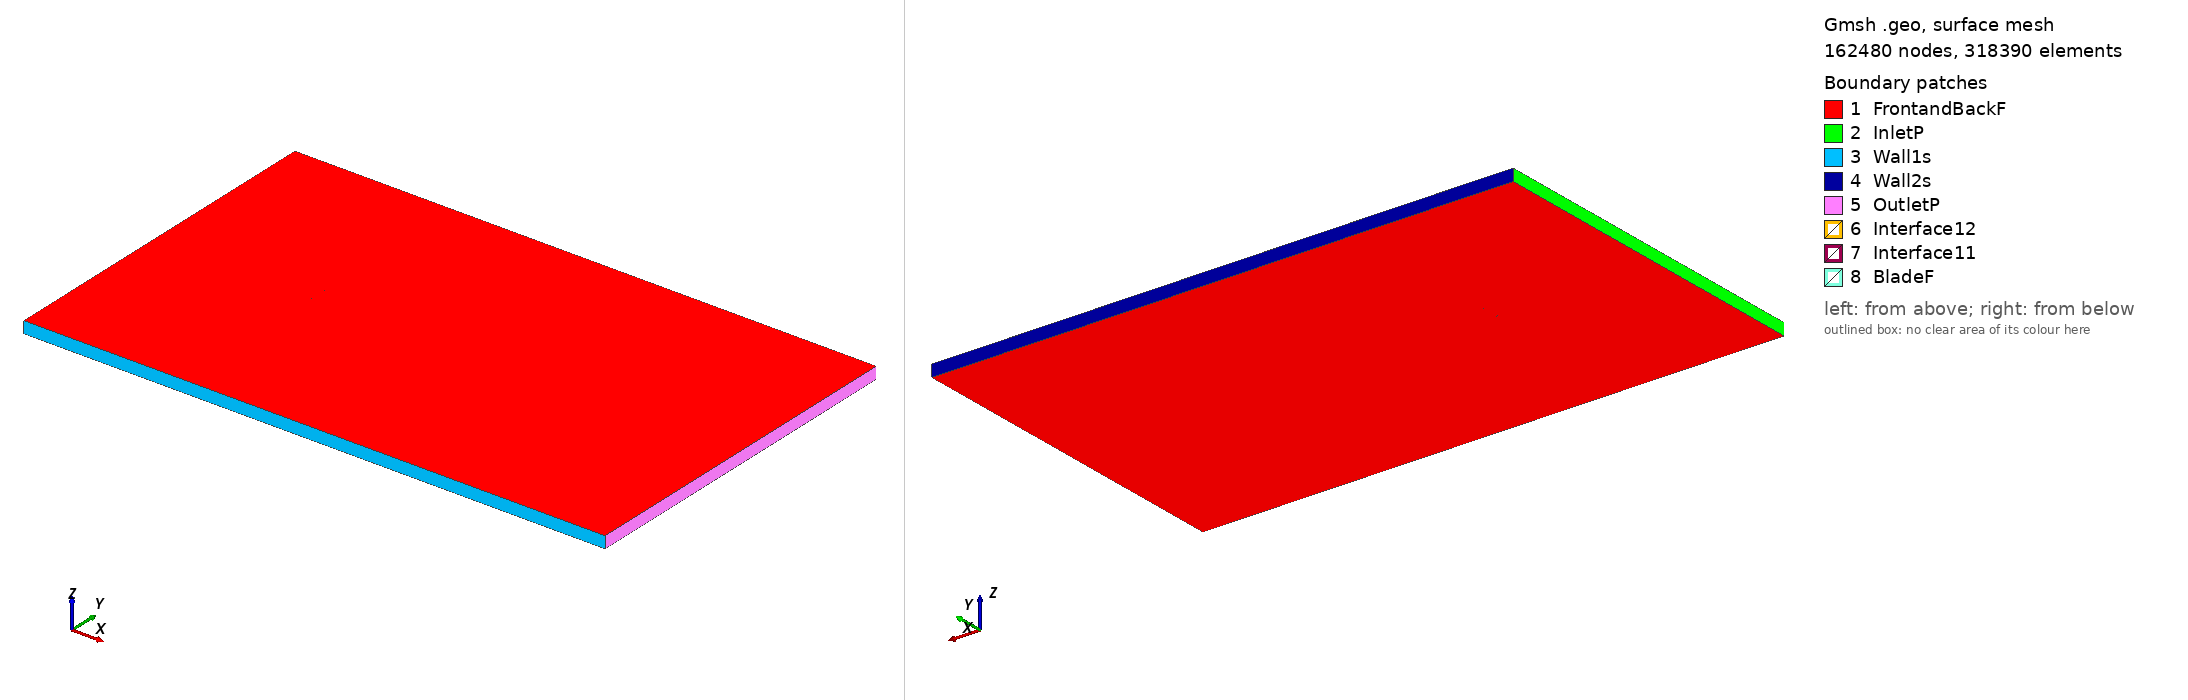

Gmsh geometry script, surface-meshed: 162480 nodes, 318390 surface elements. Boundary patches (legend numbers): 1 FrontandBackF, 2 InletP, 3 Wall1s, 4 Wall2s, 5 OutletP, 6 Interface12, 7 Interface11, 8 BladeF. Left view from above one corner, right view from below the opposite corner. Legend entries are the model's physical surfaces. The drawing asked Gmsh for element sizes between 1% and 20% of the model's largest extent; the script's own settings can give other sizes.

=== goe575_tsr_2.6559_aoa_7.0701.geo (drawn) ===
SetFactory("OpenCASCADE");

Point(1) = {0.074549, 0.721746, 0, 1.0};
Point(2) = {0.068534, 0.725810, 0, 1.0};
Point(3) = {0.061269, 0.728945, 0, 1.0};
Point(4) = {0.046589, 0.733788, 0, 1.0};
Point(5) = {0.031804, 0.737655, 0, 1.0};
Point(6) = {0.016986, 0.741222, 0, 1.0};
Point(7) = {0.002127, 0.744411, 0, 1.0};
Point(8) = {-0.012788, 0.747076, 0, 1.0};
Point(9) = {-0.027775, 0.749064, 0, 1.0};
Point(10) = {-0.042875, 0.750000, 0, 1.0};
Point(11) = {-0.050502, 0.749755, 0, 1.0};
Point(12) = {-0.058192, 0.748908, 0, 1.0};
Point(13) = {-0.062087, 0.748034, 0, 1.0};
Point(14) = {-0.066021, 0.746784, 0, 1.0};
Point(15) = {-0.070019, 0.744933, 0, 1.0};
Point(16) = {-0.072100, 0.743256, 0, 1.0};
Point(17) = {-0.074430, 0.739250, 0, 1.0};
Point(18) = {-0.072825, 0.736494, 0, 1.0};
Point(19) = {-0.071052, 0.735316, 0, 1.0};
Point(20) = {-0.067386, 0.734086, 0, 1.0};
Point(21) = {-0.063700, 0.733007, 0, 1.0};
Point(22) = {-0.059974, 0.732303, 0, 1.0};
Point(23) = {-0.052477, 0.731346, 0, 1.0};
Point(24) = {-0.044955, 0.730615, 0, 1.0};
Point(25) = {-0.029928, 0.729003, 0, 1.0};
Point(26) = {-0.014899, 0.727390, 0, 1.0};
Point(27) = {0.000120, 0.725702, 0, 1.0};
Point(28) = {0.015132, 0.723940, 0, 1.0};
Point(29) = {0.030159, 0.722327, 0, 1.0};
Point(30) = {0.045186, 0.720715, 0, 1.0};
Point(31) = {0.060238, 0.719328, 0, 1.0};
Point(32) = {0.067842, 0.719273, 0, 1.0};
Point(33) = {0.074368, 0.720289, 0, 1.0};
Point(34) = {-0.074549, -0.721746, 0, 1.0};
Point(35) = {-0.068534, -0.725810, 0, 1.0};
Point(36) = {-0.061269, -0.728945, 0, 1.0};
Point(37) = {-0.046589, -0.733788, 0, 1.0};
Point(38) = {-0.031804, -0.737655, 0, 1.0};
Point(39) = {-0.016986, -0.741222, 0, 1.0};
Point(40) = {-0.002127, -0.744411, 0, 1.0};
Point(41) = {0.012788, -0.747076, 0, 1.0};
Point(42) = {0.027775, -0.749064, 0, 1.0};
Point(43) = {0.042875, -0.750000, 0, 1.0};
Point(44) = {0.050502, -0.749755, 0, 1.0};
Point(45) = {0.058192, -0.748908, 0, 1.0};
Point(46) = {0.062087, -0.748034, 0, 1.0};
Point(47) = {0.066021, -0.746784, 0, 1.0};
Point(48) = {0.070019, -0.744933, 0, 1.0};
Point(49) = {0.072100, -0.743256, 0, 1.0};
Point(50) = {0.074430, -0.739250, 0, 1.0};
Point(51) = {0.072825, -0.736494, 0, 1.0};
Point(52) = {0.071052, -0.735316, 0, 1.0};
Point(53) = {0.067386, -0.734086, 0, 1.0};
Point(54) = {0.063700, -0.733007, 0, 1.0};
Point(55) = {0.059974, -0.732303, 0, 1.0};
Point(56) = {0.052477, -0.731346, 0, 1.0};
Point(57) = {0.044955, -0.730615, 0, 1.0};
Point(58) = {0.029928, -0.729003, 0, 1.0};
Point(59) = {0.014899, -0.727390, 0, 1.0};
Point(60) = {-0.000120, -0.725702, 0, 1.0};
Point(61) = {-0.015132, -0.723940, 0, 1.0};
Point(62) = {-0.030159, -0.722327, 0, 1.0};
Point(63) = {-0.045186, -0.720715, 0, 1.0};
Point(64) = {-0.060238, -0.719328, 0, 1.0};
Point(65) = {-0.067842, -0.719273, 0, 1.0};
Point(66) = {-0.074368, -0.720289, 0, 1.0};

// Lines: first blade (splines 1-4)
Spline(1) = {1:33};
Spline(2) = {33,1};

// Lines: second blade (splines 5-8)
Spline(3) = {34:66};
Spline(4) = {66,34};

// Outer domain (points 20001-4 and lines)
Point(67) = {-13.50000000, -15.00000000, 0, 1.0};
Point(68) = {-13.50000000, 15.00000000, 0, 1.0};
Point(69) = {36.00000000, 15.00000000, 0, 1.0};
Point(70) = {36.00000000, -15.00000000, 0, 1.0};
Line(11) = {67, 68};
Line(12) = {68, 69};
Line(13) = {69, 70};
Line(14) = {67, 70};

// Interface (between moving and stationary domain) (circles)
Circle(9) = {0, 0, 0, 0.80000000, 0, 2*Pi};
Circle(10) = {0, 0, 0, 0.80000000, 0, 2*Pi};

// Loops collect Lines/Splines/etc (blade1, blade2, domain, first circle)
Line Loop(1) = {1:2};
Line Loop(2) = {3:4};
Line Loop(3) = {11,12,13,-14};
Line Loop(4) = {9};

// BooleanDifference cuts out the circle/interface from the domain
Plane Surface(1) = {3};
Plane Surface(2) = {4};
BooleanDifference{ Surface{1}; Delete;}{ Surface{2}; Delete;}

// This one cuts out the blades from the inner circle/interface
Line Loop(6) = {10};
Plane Surface(5) = {6};
Plane Surface(6) = {1};
Plane Surface(7) = {2};
BooleanDifference{ Surface{5}; Delete;}{ Surface{6,7}; Delete;}

// extrude to 3rd dimension
Extrude {0, 0, 1} {Surface{1}; Surface{5}; Layers{1}; Recombine;}

// Physical Surfaces are the named boundaries (patches)
Physical Surface("Interface11") = {12};
Physical Surface("Interface12") = {10};

// sides of domain
Physical Surface("InletP") = {6};
Physical Surface("OutletP") = {9};

// top and bottom of domain
Physical Surface("Wall1s") = {7};
Physical Surface("Wall2s") = {8};

// Check FrontandBackF by ensuring there is nothing in the 3rd dimension
Physical Surface("FrontandBackF") = {1,11,5,17};
Physical Surface("BladeF") = {13:16};
Physical Volume("Turbine") = {2};
Physical Volume("Farfield") = {1};

// settings for airfoil boundary layer
Field[1] = BoundaryLayer;
Field[1].EdgesList = {1:4};
Field[1].hwall_n = 1e-3;
Field[1].thickness = 1.5e-2;
Field[1].ratio = 1.05;
Field[1].Quads = 1;
BoundaryLayer Field = 1;

// control points for mesh (blade and interface)
// floor((arc length / 1.5mm)/ 2) -> Transfinite Line
Transfinite Line {1,3} = 102 Using Progression 1;
Transfinite Line {2,4} = 2 Using Progression 1;
Transfinite Line {9, 15} = 800 Using Progression 1;

// For more information on gmsh syntax, visit http://gmsh.info/doc/texinfo/gmsh.html
